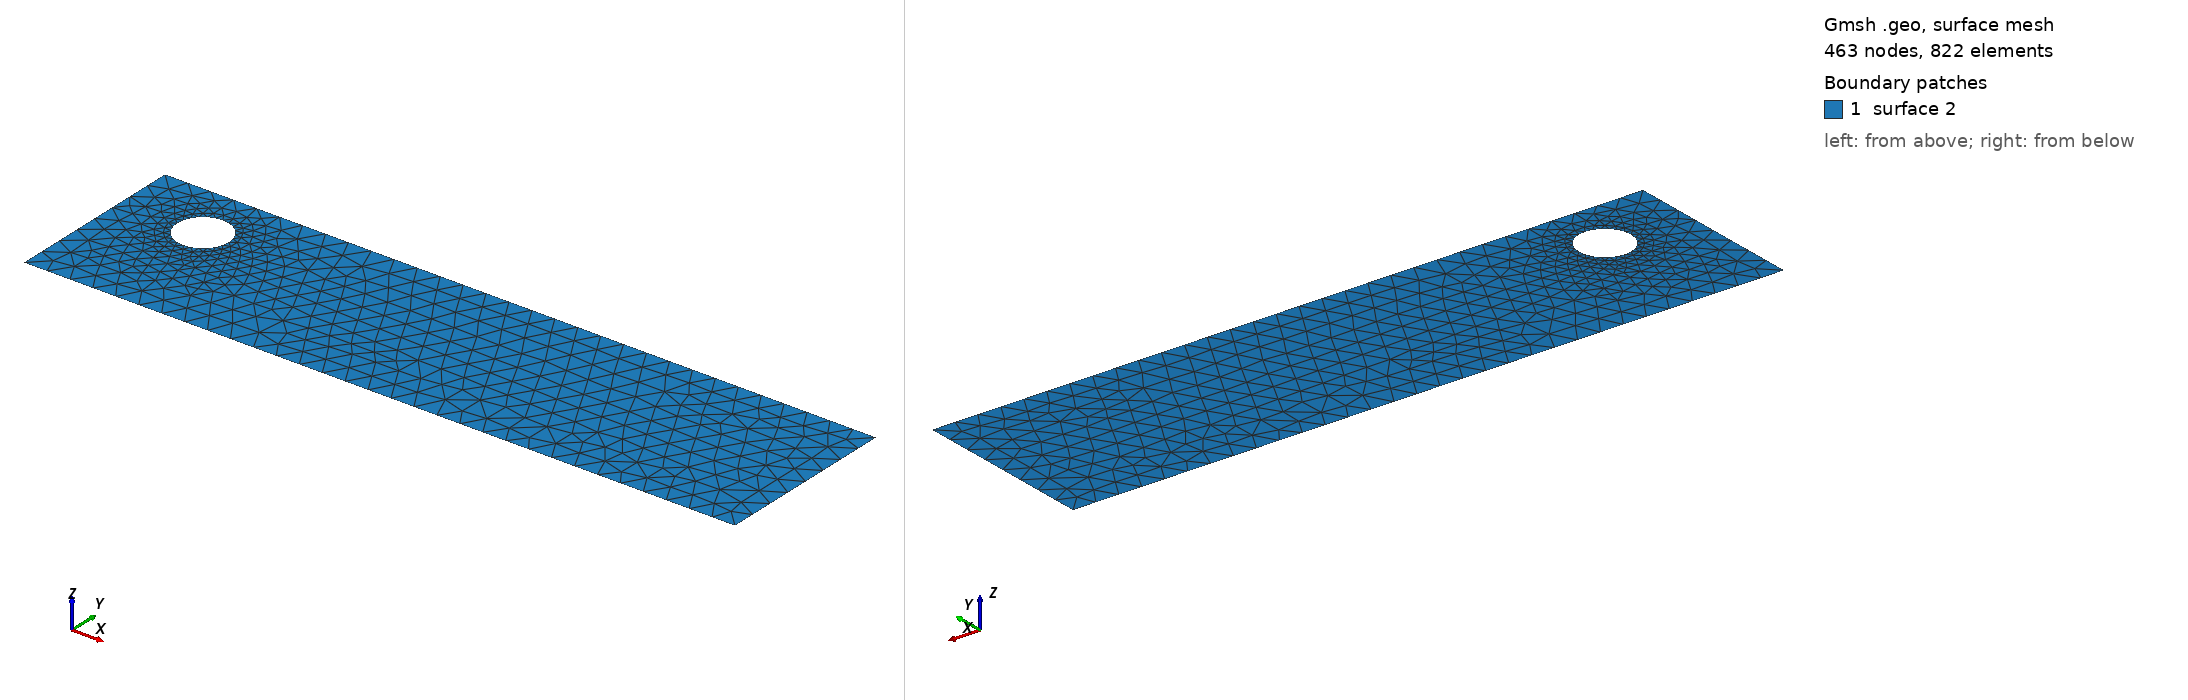

Gmsh geometry script, surface-meshed: 463 nodes, 822 surface elements. Boundary patches (legend numbers): 1 surface 2. Left view from above one corner, right view from below the opposite corner. The script declares no physical surfaces, so the legend lists its geometric surfaces. The drawing asked Gmsh for element sizes between 1% and 20% of the model's largest extent; the script's own settings can give other sizes.

=== cad_074.geo (drawn) ===
//+
SetFactory("OpenCASCADE");
//+
Point(1) = {0.074082, -3.307051, 0.000000, 1.000000};
//+
Point(2) = {30.610173, -3.307051, 0.000000, 1.000000};
//+
Point(3) = {30.610173, 4.565943, 0.000000, 1.000000};
//+
Point(4) = {0.074082, 4.565943, 0.000000, 1.000000};
//+
Line(1) = {4, 1};
//+
Line(2) = {1, 2};
//+
Line(3) = {2, 3};
//+
Line(4) = {3, 4};
//+
Curve Loop(1) = {1, 2, 3, 4};
//+
Point(6) = {4.723365, 2.081962, 0.000000, 0.110632};
//+
Point(5) = {3.617048, 2.081962, 0.000000, 0.110632};
//+
Point(7) = {3.063889, 3.040061, 0.000000, 0.110632};
//+
Point(8) = {3.063889, 1.123862, 0.000000, 0.110632};
//+
Ellipse(5) = {6, 5, 7, 7};
//+
Ellipse(6) = {7, 5, 8, 8};
//+
Ellipse(7) = {8, 5, 6, 6};
//+
Curve Loop(2) = {5, 6, 7};
//+
Plane Surface(2) = {1, 2};
//+
Physical Curve("INFLOW", 100) = {1};
//+
Physical Curve("OUTFLOW", 101) = {3};
//+
Physical Curve("WALL_BOUNDARY", 102) = {2, 4};
//+
Physical Curve("OBSTACLE", 103) = {5, 6, 7};
